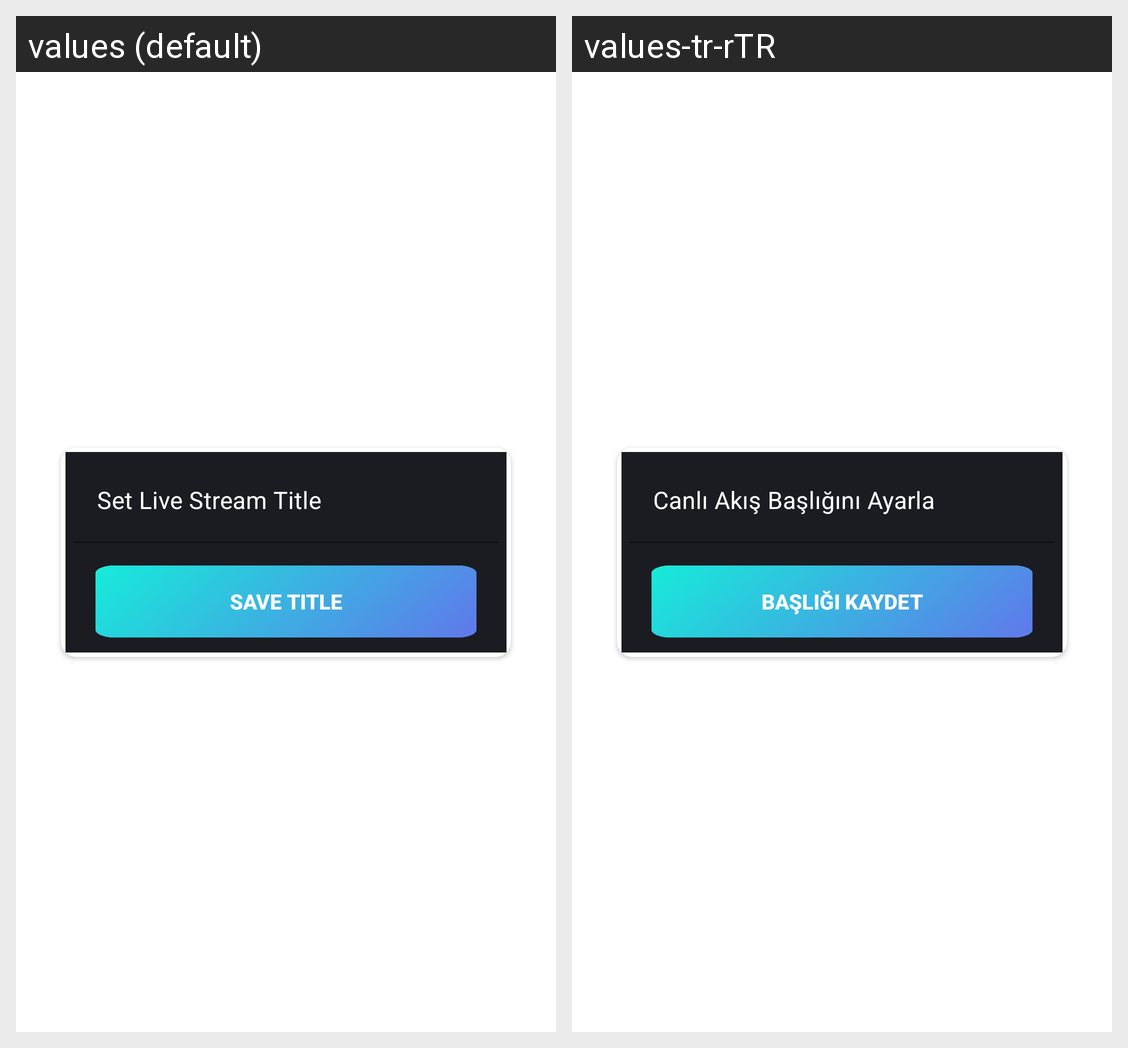

Translations of the strings shown on this Android screen, per locale in the grid:
Android screen res/layout/dialog_set_live_title.xml rendered under 2 locales, left to right: values (default), values-tr-rTR. Device: Nexus 5 (rendered at 1080×1920; each locale shown at half size, 540×960, under a caption strip naming it); theme LightMode.
Strings drawn on this screen, with the default value and each locale's value (text and hints the layout hard-codes, and strings that could not be matched under every locale, appear in the picture but are not listed):

set_live_stream_title
  values: Set Live Stream Title
  values-tr-rTR: Canlı Akış Başlığını Ayarla

save_title
  values: Save Title
  values-tr-rTR: Başlığı Kaydet
